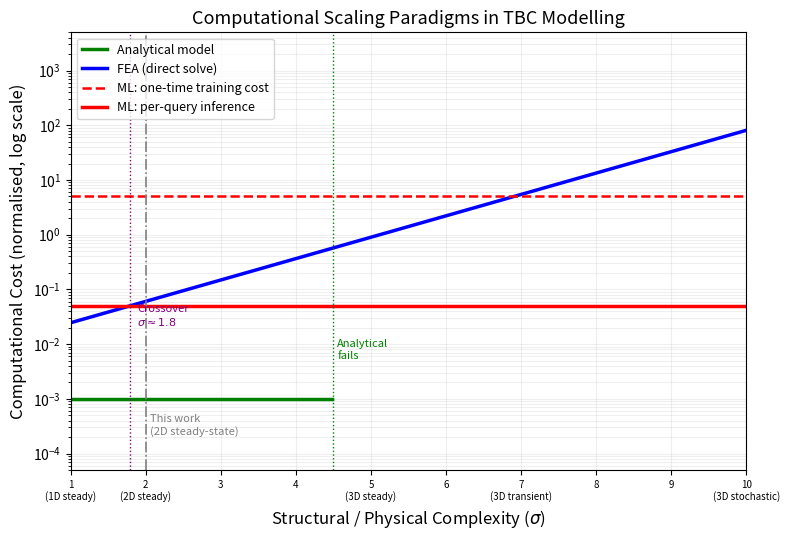

Write Python code to recreate this figure.
import matplotlib.pyplot as plt
import matplotlib.patches as mpatches
import numpy as np
import os

os.makedirs('results', exist_ok=True)

complexity = np.linspace(1, 10, 200)

# Analytical: near-zero cost, valid only up to sigma ~ 4.5
analytical = np.where(complexity <= 4.5, 1e-3, np.nan)

# FEA: exponential growth
fea = 0.01 * np.exp(0.9 * complexity)

# ML one-time training cost (paid once, horizontal)
ml_training = np.full_like(complexity, 5.0)

# ML inference: flat and low (above analytical, well below FEA)
ml_inference = np.full_like(complexity, 0.05)

fig, ax = plt.subplots(figsize=(8, 5.5))

ax.plot(complexity, analytical,
        color='green', lw=2.5, ls='-',
        label='Analytical model')

ax.plot(complexity, fea,
        color='blue', lw=2.5, ls='-',
        label='FEA (direct solve)')

ax.plot(complexity, ml_training,
        color='red', lw=1.8, ls='--',
        label='ML: one-time training cost')

ax.plot(complexity, ml_inference,
        color='red', lw=2.5, ls='-',
        label='ML: per-query inference')

# Mark where analytical breaks down
ax.axvline(x=4.5, color='green', lw=1.0, ls=':')
ax.text(4.55, 5e-3, 'Analytical\nfails', color='green',
        fontsize=8, va='bottom')

# Mark crossover: FEA vs ML inference
crossover_sigma = np.log(0.05 / 0.01) / 0.9
ax.axvline(x=crossover_sigma, color='purple', lw=1.0, ls=':')
ax.text(crossover_sigma + 0.1, 0.02,
        f'Crossover\n$\\sigma\\approx{crossover_sigma:.1f}$',
        color='purple', fontsize=8, va='bottom')

# Mark current work
ax.axvline(x=2.0, color='grey', lw=1.2, ls='-.')
ax.text(2.05, 2e-4, 'This work\n(2D steady-state)',
        color='grey', fontsize=8, va='bottom')

ax.set_yscale('log')
ax.set_xlabel('Structural / Physical Complexity ($\\sigma$)', fontsize=12)
ax.set_ylabel('Computational Cost (normalised, log scale)', fontsize=12)
ax.set_title('Computational Scaling Paradigms in TBC Modelling', fontsize=13)
ax.legend(fontsize=9, loc='upper left')
ax.grid(True, which='both', ls='-', alpha=0.2)

ax.set_xlim(1, 10)
ax.set_ylim(5e-5, 5e3)

# Annotation: complexity labels on x-axis
ax.set_xticks([1, 2, 3, 4, 5, 6, 7, 8, 9, 10])
ax.set_xticklabels([
    '1\n(1D steady)', '2\n(2D steady)', '3', '4',
    '5\n(3D steady)', '6', '7\n(3D transient)', '8', '9', '10\n(3D stochastic)'
], fontsize=7)

plt.tight_layout()
plt.savefig('results/crossover.png', dpi=150, bbox_inches='tight')
print('Saved: results/crossover.png')
plt.show()
